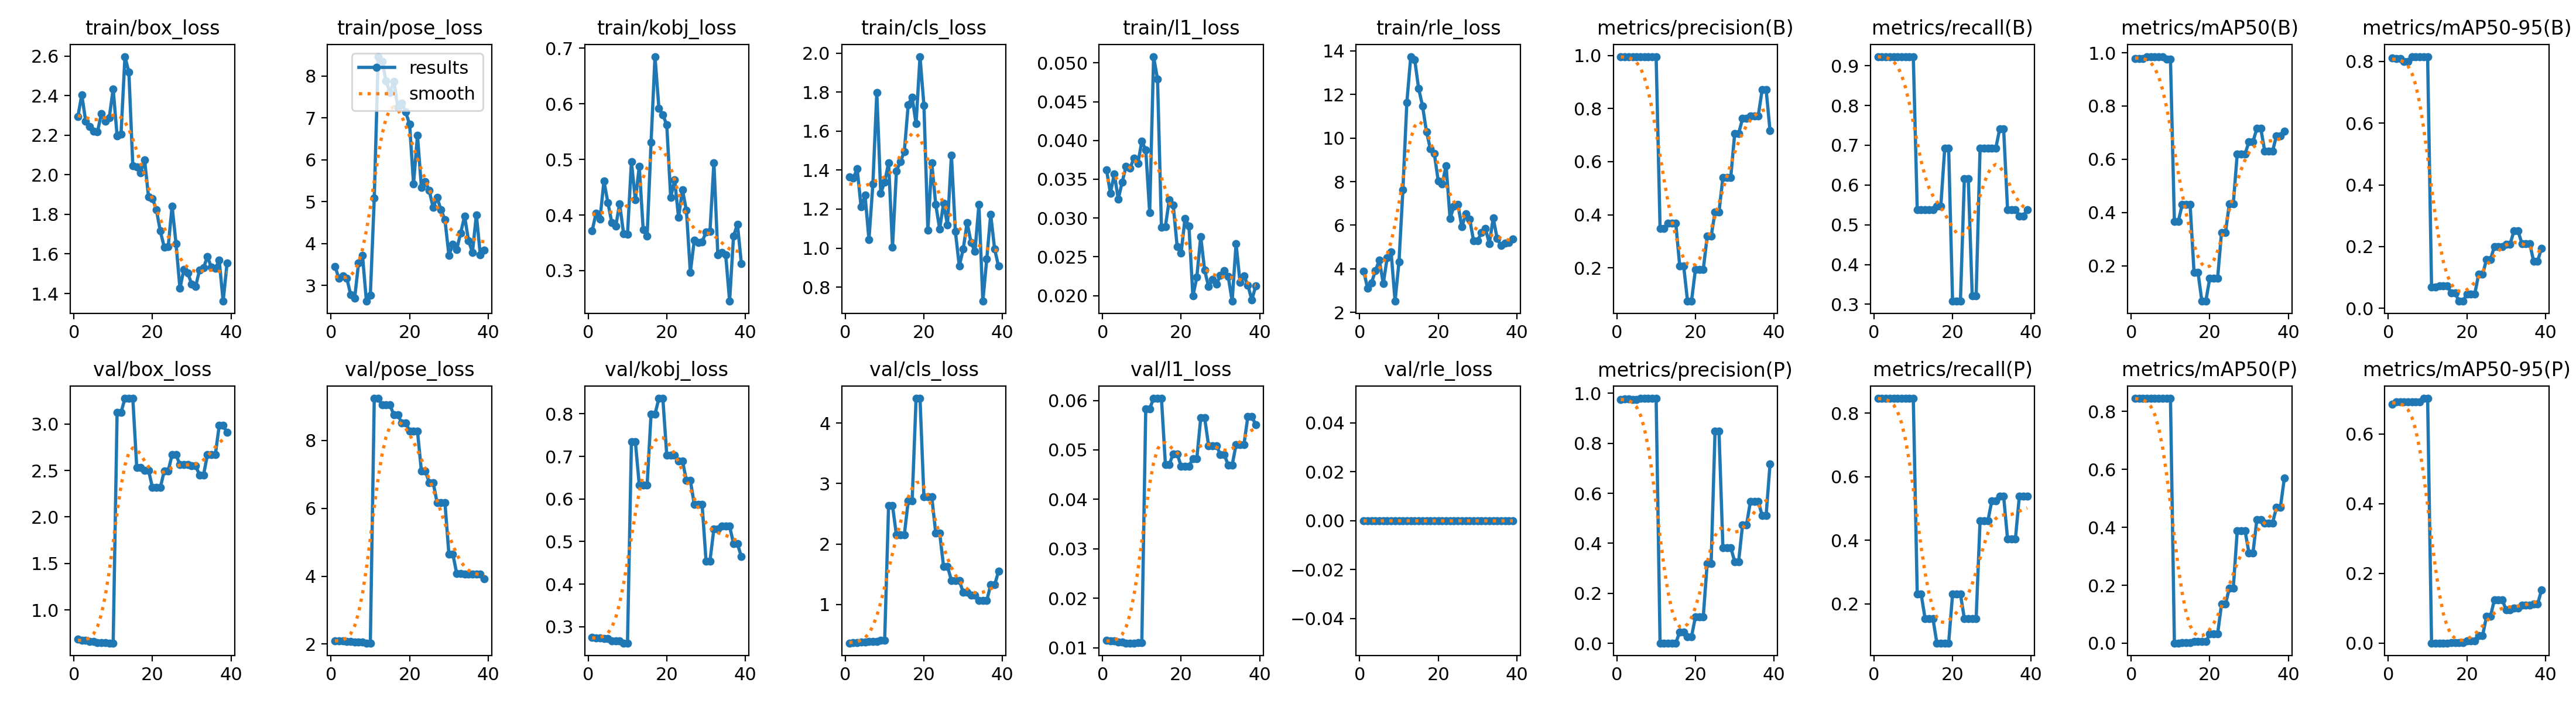

The data file committed next to this chart (first rows):
epoch, time, train/box_loss, train/pose_loss, train/kobj_loss, train/cls_loss, train/l1_loss, train/rle_loss, metrics/precision(B), metrics/recall(B), metrics/mAP50(B), metrics/mAP50-95(B), metrics/precision(P), metrics/recall(P), metrics/mAP50(P), metrics/mAP50-95(P), val/box_loss, val/pose_loss, val/kobj_loss, val/cls_loss, val/l1_loss, val/rle_loss, lr/pg0, lr/pg1
1, 25.19, 2.293, 3.455, 0.3716, 1.365, 0.03623, 3.901, 0.9951, 0.9231, 0.9785, 0.8112, 0.975, 0.8461, 0.845, 0.6853, 0.6851, 2.095, 0.275, 0.3639, 0.01153, 0, 0.0004444, 0.0004444
2, 26.58, 2.404, 3.163, 0.4036, 1.358, 0.03321, 3.114, 0.9949, 0.9231, 0.9785, 0.809, 0.9758, 0.8461, 0.845, 0.6919, 0.674, 2.089, 0.2739, 0.367, 0.01133, 0, 0.001097, 0.001097
3, 27.92, 2.271, 3.225, 0.3931, 1.406, 0.03569, 3.36, 0.9949, 0.9231, 0.9785, 0.809, 0.9758, 0.8461, 0.845, 0.6919, 0.674, 2.089, 0.2739, 0.367, 0.01133, 0, 0.001734, 0.001734
4, 29.21, 2.245, 3.171, 0.4608, 1.211, 0.03243, 3.911, 0.9947, 0.9231, 0.9857, 0.8002, 0.975, 0.8461, 0.845, 0.692, 0.6593, 2.074, 0.2726, 0.3793, 0.01109, 0, 0.001926, 0.001926
5, 30.75, 2.221, 2.775, 0.4227, 1.272, 0.03464, 4.405, 0.9947, 0.9231, 0.9857, 0.8002, 0.975, 0.8461, 0.845, 0.692, 0.6593, 2.074, 0.2726, 0.3793, 0.01109, 0, 0.001901, 0.001901
6, 32.03, 2.217, 2.685, 0.3864, 1.044, 0.03667, 3.322, 0.9954, 0.9231, 0.9857, 0.8157, 0.9782, 0.8461, 0.845, 0.6929, 0.6455, 2.056, 0.2669, 0.3873, 0.01094, 0, 0.001876, 0.001876
7, 33.31, 2.309, 3.528, 0.3795, 1.328, 0.0364, 4.515, 0.9954, 0.9231, 0.9857, 0.8157, 0.9782, 0.8461, 0.845, 0.6929, 0.6455, 2.056, 0.2669, 0.3873, 0.01094, 0, 0.001852, 0.001852
8, 35.16, 2.269, 3.714, 0.4204, 1.798, 0.03775, 4.769, 0.9954, 0.9231, 0.9857, 0.8157, 0.9782, 0.8461, 0.845, 0.6929, 0.6455, 2.056, 0.2669, 0.3873, 0.01094, 0, 0.001827, 0.001827
9, 36.87, 2.289, 2.62, 0.3665, 1.282, 0.03703, 2.514, 0.9957, 0.9231, 0.9756, 0.8155, 0.979, 0.8461, 0.845, 0.7023, 0.6436, 2.029, 0.2617, 0.4052, 0.01101, 0, 0.001802, 0.001802
10, 38.14, 2.434, 2.762, 0.3654, 1.338, 0.03989, 4.323, 0.9957, 0.9231, 0.9756, 0.8155, 0.979, 0.8461, 0.845, 0.7023, 0.6436, 2.029, 0.2617, 0.4052, 0.01101, 0, 0.001777, 0.001777
11, 39.54, 2.196, 5.086, 0.4957, 1.438, 0.03881, 7.627, 0.3492, 0.5385, 0.3674, 0.06806, 0.00193, 0.2308, 0.00053, 5e-05, 3.125, 9.239, 0.7345, 2.632, 0.05832, 0, 0.001752, 0.001752
12, 41.07, 2.206, 8.468, 0.4272, 1.004, 0.03069, 11.63, 0.3492, 0.5385, 0.3674, 0.06806, 0.00193, 0.2308, 0.00053, 5e-05, 3.125, 9.239, 0.7345, 2.632, 0.05832, 0, 0.001728, 0.001728
13, 43.48, 2.597, 8.35, 0.4872, 1.395, 0.05082, 13.74, 0.3678, 0.5385, 0.4306, 0.07177, 0.00162, 0.1538, 0.00089, 0.00018, 3.276, 9.045, 0.6323, 2.147, 0.06041, 0, 0.001703, 0.001703
14, 45.5, 2.518, 7.886, 0.3732, 1.444, 0.0479, 13.6, 0.3678, 0.5385, 0.4306, 0.07177, 0.00162, 0.1538, 0.00089, 0.00018, 3.276, 9.045, 0.6323, 2.147, 0.06041, 0, 0.001678, 0.001678
15, 47.48, 2.044, 7.607, 0.3623, 1.494, 0.02877, 12.28, 0.3678, 0.5385, 0.4306, 0.07177, 0.00162, 0.1538, 0.00089, 0.00018, 3.276, 9.045, 0.6323, 2.147, 0.06041, 0, 0.001654, 0.001654
16, 49.73, 2.039, 7.877, 0.5306, 1.735, 0.0289, 11.47, 0.2081, 0.546, 0.1764, 0.04887, 0.04583, 0.07692, 0.00502, 0.00054, 2.534, 8.749, 0.7993, 2.714, 0.04708, 0, 0.001629, 0.001629
17, 51.26, 2.011, 7.253, 0.6851, 1.773, 0.03238, 10.29, 0.2081, 0.546, 0.1764, 0.04887, 0.04583, 0.07692, 0.00502, 0.00054, 2.534, 8.749, 0.7993, 2.714, 0.04708, 0, 0.001604, 0.001604
18, 52.9, 2.076, 7.358, 0.5918, 1.637, 0.03167, 9.495, 0.07439, 0.6923, 0.06728, 0.0229, 0.02623, 0.07692, 0.00573, 0.00158, 2.503, 8.517, 0.8361, 4.406, 0.04922, 0, 0.001579, 0.001579
19, 54.4, 1.889, 7.141, 0.5806, 1.982, 0.02629, 9.279, 0.07439, 0.6923, 0.06728, 0.0229, 0.02623, 0.07692, 0.00573, 0.00158, 2.503, 8.517, 0.8361, 4.406, 0.04922, 0, 0.001554, 0.001554
20, 55.98, 1.879, 6.845, 0.562, 1.731, 0.02546, 8.027, 0.1938, 0.3077, 0.1529, 0.04602, 0.1067, 0.2308, 0.03126, 0.00558, 2.317, 8.276, 0.7027, 2.778, 0.04673, 0, 0.00153, 0.00153
21, 57.53, 1.824, 5.425, 0.4318, 1.091, 0.02995, 7.893, 0.1938, 0.3077, 0.1529, 0.04602, 0.1067, 0.2308, 0.03126, 0.00558, 2.317, 8.276, 0.7027, 2.778, 0.04673, 0, 0.001505, 0.001505
22, 59.09, 1.715, 6.586, 0.4632, 1.437, 0.02898, 8.739, 0.1938, 0.3077, 0.1529, 0.04602, 0.1067, 0.2308, 0.03126, 0.00558, 2.317, 8.276, 0.7027, 2.778, 0.04673, 0, 0.00148, 0.00148
23, 61.37, 1.635, 5.342, 0.3958, 1.224, 0.01993, 6.317, 0.3186, 0.6154, 0.3254, 0.1111, 0.3203, 0.1538, 0.1346, 0.02215, 2.494, 7.096, 0.6892, 2.185, 0.04821, 0, 0.001455, 0.001455
24, 63.02, 1.636, 5.48, 0.4455, 1.098, 0.02236, 6.861, 0.3186, 0.6154, 0.3254, 0.1111, 0.3203, 0.1538, 0.1346, 0.02215, 2.494, 7.096, 0.6892, 2.185, 0.04821, 0, 0.001431, 0.001431
25, 64.56, 1.843, 5.263, 0.4079, 1.229, 0.0276, 6.961, 0.41, 0.3218, 0.4329, 0.1576, 0.8486, 0.1538, 0.1907, 0.0764, 2.669, 6.762, 0.6437, 1.63, 0.05645, 0, 0.001406, 0.001406
26, 66.25, 1.653, 4.859, 0.2969, 1.117, 0.02325, 5.92, 0.41, 0.3218, 0.4329, 0.1576, 0.8486, 0.1538, 0.1907, 0.0764, 2.669, 6.762, 0.6437, 1.63, 0.05645, 0, 0.001381, 0.001381
27, 67.79, 1.426, 5.097, 0.3543, 1.477, 0.02115, 6.517, 0.5409, 0.6923, 0.6205, 0.2004, 0.3832, 0.4615, 0.3872, 0.1245, 2.562, 6.161, 0.5873, 1.398, 0.05088, 0, 0.001357, 0.001357
28, 69.26, 1.522, 4.8, 0.351, 1.086, 0.02206, 6.291, 0.5409, 0.6923, 0.6205, 0.2004, 0.3832, 0.4615, 0.3872, 0.1245, 2.562, 6.161, 0.5873, 1.398, 0.05088, 0, 0.001332, 0.001332
29, 70.77, 1.504, 4.568, 0.3517, 0.9082, 0.02146, 5.275, 0.5409, 0.6923, 0.6205, 0.2004, 0.3832, 0.4615, 0.3872, 0.1245, 2.562, 6.161, 0.5873, 1.398, 0.05088, 0, 0.001307, 0.001307
30, 72.49, 1.446, 3.717, 0.3691, 0.9948, 0.02258, 5.287, 0.7055, 0.6923, 0.666, 0.2077, 0.3273, 0.5245, 0.3109, 0.09482, 2.55, 4.655, 0.4545, 1.203, 0.04904, 0, 0.001282, 0.001282
31, 74.63, 1.437, 3.975, 0.3705, 1.131, 0.02318, 5.663, 0.7055, 0.6923, 0.666, 0.2077, 0.3273, 0.5245, 0.3109, 0.09482, 2.55, 4.655, 0.4545, 1.203, 0.04904, 0, 0.001257, 0.001257
32, 76.13, 1.519, 3.857, 0.4943, 1.028, 0.02246, 5.862, 0.7622, 0.7412, 0.7154, 0.2513, 0.4729, 0.5385, 0.4266, 0.09972, 2.451, 4.076, 0.53, 1.154, 0.04692, 0, 0.001233, 0.001233
33, 77.62, 1.53, 4.252, 0.3285, 0.9835, 0.01927, 5.159, 0.7622, 0.7412, 0.7154, 0.2513, 0.4729, 0.5385, 0.4266, 0.09972, 2.451, 4.076, 0.53, 1.154, 0.04692, 0, 0.001208, 0.001208
34, 79.13, 1.586, 4.653, 0.3327, 1.223, 0.0267, 6.327, 0.7729, 0.5385, 0.6313, 0.2101, 0.5668, 0.4041, 0.4153, 0.1081, 2.669, 4.061, 0.5362, 1.067, 0.05106, 0, 0.001183, 0.001183
35, 80.65, 1.533, 4.069, 0.3285, 0.7277, 0.02173, 5.386, 0.7729, 0.5385, 0.6313, 0.2101, 0.5668, 0.4041, 0.4153, 0.1081, 2.669, 4.061, 0.5362, 1.067, 0.05106, 0, 0.001159, 0.001159
36, 82.16, 1.526, 3.785, 0.2449, 0.9446, 0.02255, 5.063, 0.7729, 0.5385, 0.6313, 0.2101, 0.5668, 0.4041, 0.4153, 0.1081, 2.669, 4.061, 0.5362, 1.067, 0.05106, 0, 0.001134, 0.001134
37, 83.89, 1.568, 4.687, 0.3624, 1.173, 0.02136, 5.171, 0.8712, 0.5221, 0.6887, 0.1522, 0.5115, 0.5385, 0.469, 0.1116, 2.983, 4.068, 0.4947, 1.325, 0.05673, 0, 0.001109, 0.001109
38, 85.81, 1.361, 3.729, 0.3831, 0.9945, 0.01942, 5.215, 0.8712, 0.5221, 0.6887, 0.1522, 0.5115, 0.5385, 0.469, 0.1116, 2.983, 4.068, 0.4947, 1.325, 0.05673, 0, 0.001084, 0.001084
39, 87.8, 1.553, 3.845, 0.3121, 0.9074, 0.02123, 5.364, 0.7168, 0.5385, 0.7058, 0.195, 0.7168, 0.5385, 0.5704, 0.1524, 2.909, 3.92, 0.4643, 1.548, 0.0551, 0, 0.001059, 0.001059
